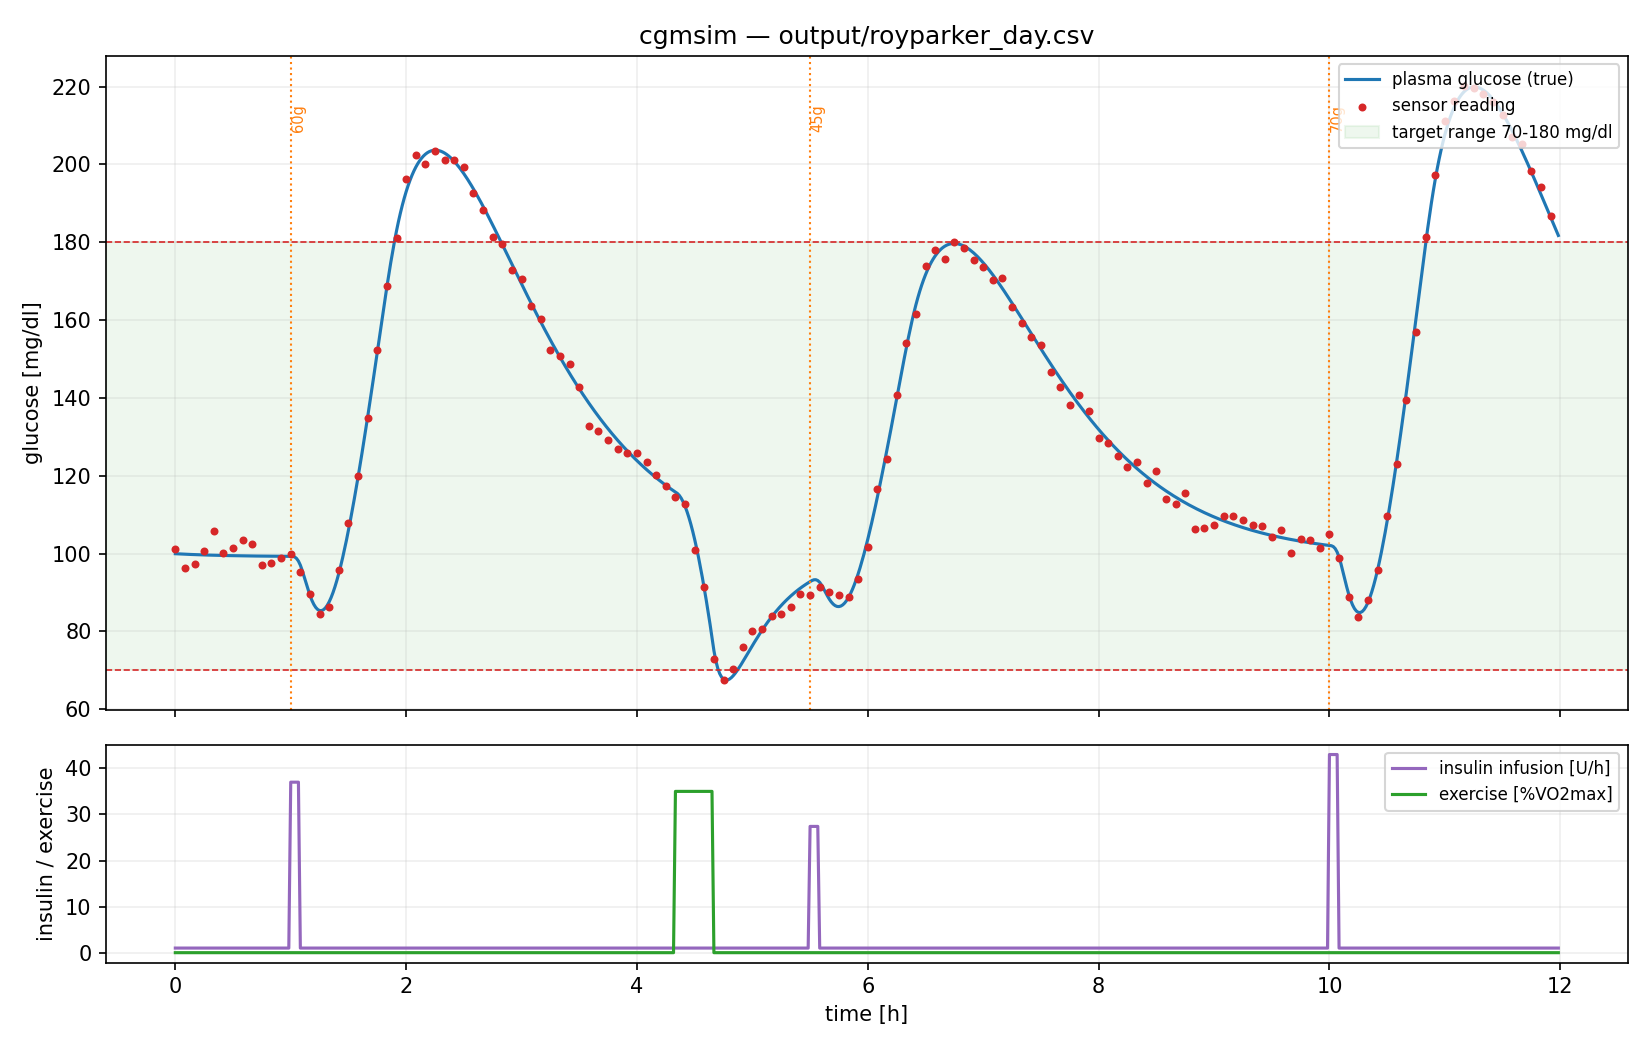

The data file committed next to this chart (first rows):
t_min, glucose_true_mg_dl, sensor_mg_dl, sensor_valid, carbs_g_step, iir_u_per_h, exercise_pct, hr_bpm
0.0000, 99.97, 101.2, 1, 0.0000, 1, 0.0000, 0.0000
1, 99.94, 0.0000, 0, 0.0000, 1, 0.0000, 0.0000
2, 99.92, 0.0000, 0, 0.0000, 1, 0.0000, 0.0000
3, 99.89, 0.0000, 0, 0.0000, 1, 0.0000, 0.0000
4, 99.87, 0.0000, 0, 0.0000, 1, 0.0000, 0.0000
5, 99.85, 96.41, 1, 0.0000, 1, 0.0000, 0.0000
6, 99.82, 0.0000, 0, 0.0000, 1, 0.0000, 0.0000
7, 99.8, 0.0000, 0, 0.0000, 1, 0.0000, 0.0000
8, 99.78, 0.0000, 0, 0.0000, 1, 0.0000, 0.0000
9, 99.76, 0.0000, 0, 0.0000, 1, 0.0000, 0.0000
10, 99.74, 97.34, 1, 0.0000, 1, 0.0000, 0.0000
11, 99.72, 0.0000, 0, 0.0000, 1, 0.0000, 0.0000
12, 99.7, 0.0000, 0, 0.0000, 1, 0.0000, 0.0000
13, 99.68, 0.0000, 0, 0.0000, 1, 0.0000, 0.0000
14, 99.67, 0.0000, 0, 0.0000, 1, 0.0000, 0.0000
15, 99.65, 100.8, 1, 0.0000, 1, 0.0000, 0.0000
16, 99.64, 0.0000, 0, 0.0000, 1, 0.0000, 0.0000
17, 99.62, 0.0000, 0, 0.0000, 1, 0.0000, 0.0000
18, 99.61, 0.0000, 0, 0.0000, 1, 0.0000, 0.0000
19, 99.59, 0.0000, 0, 0.0000, 1, 0.0000, 0.0000
20, 99.58, 105.8, 1, 0.0000, 1, 0.0000, 0.0000
21, 99.56, 0.0000, 0, 0.0000, 1, 0.0000, 0.0000
22, 99.55, 0.0000, 0, 0.0000, 1, 0.0000, 0.0000
23, 99.54, 0.0000, 0, 0.0000, 1, 0.0000, 0.0000
24, 99.53, 0.0000, 0, 0.0000, 1, 0.0000, 0.0000
25, 99.52, 100.1, 1, 0.0000, 1, 0.0000, 0.0000
26, 99.5, 0.0000, 0, 0.0000, 1, 0.0000, 0.0000
27, 99.49, 0.0000, 0, 0.0000, 1, 0.0000, 0.0000
28, 99.48, 0.0000, 0, 0.0000, 1, 0.0000, 0.0000
29, 99.47, 0.0000, 0, 0.0000, 1, 0.0000, 0.0000
30, 99.46, 101.3, 1, 0.0000, 1, 0.0000, 0.0000
31, 99.46, 0.0000, 0, 0.0000, 1, 0.0000, 0.0000
32, 99.45, 0.0000, 0, 0.0000, 1, 0.0000, 0.0000
33, 99.44, 0.0000, 0, 0.0000, 1, 0.0000, 0.0000
34, 99.43, 0.0000, 0, 0.0000, 1, 0.0000, 0.0000
35, 99.42, 103.4, 1, 0.0000, 1, 0.0000, 0.0000
36, 99.41, 0.0000, 0, 0.0000, 1, 0.0000, 0.0000
37, 99.41, 0.0000, 0, 0.0000, 1, 0.0000, 0.0000
38, 99.4, 0.0000, 0, 0.0000, 1, 0.0000, 0.0000
39, 99.39, 0.0000, 0, 0.0000, 1, 0.0000, 0.0000
40, 99.39, 102.6, 1, 0.0000, 1, 0.0000, 0.0000
41, 99.38, 0.0000, 0, 0.0000, 1, 0.0000, 0.0000
42, 99.37, 0.0000, 0, 0.0000, 1, 0.0000, 0.0000
43, 99.37, 0.0000, 0, 0.0000, 1, 0.0000, 0.0000
44, 99.36, 0.0000, 0, 0.0000, 1, 0.0000, 0.0000
45, 99.36, 97.09, 1, 0.0000, 1, 0.0000, 0.0000
46, 99.35, 0.0000, 0, 0.0000, 1, 0.0000, 0.0000
47, 99.34, 0.0000, 0, 0.0000, 1, 0.0000, 0.0000
48, 99.34, 0.0000, 0, 0.0000, 1, 0.0000, 0.0000
49, 99.33, 0.0000, 0, 0.0000, 1, 0.0000, 0.0000
50, 99.33, 97.48, 1, 0.0000, 1, 0.0000, 0.0000
51, 99.33, 0.0000, 0, 0.0000, 1, 0.0000, 0.0000
52, 99.32, 0.0000, 0, 0.0000, 1, 0.0000, 0.0000
53, 99.32, 0.0000, 0, 0.0000, 1, 0.0000, 0.0000
54, 99.31, 0.0000, 0, 0.0000, 1, 0.0000, 0.0000
55, 99.31, 98.89, 1, 0.0000, 1, 0.0000, 0.0000
56, 99.31, 0.0000, 0, 0.0000, 1, 0.0000, 0.0000
57, 99.3, 0.0000, 0, 0.0000, 1, 0.0000, 0.0000
58, 99.3, 0.0000, 0, 0.0000, 1, 0.0000, 0.0000
59, 99.3, 0.0000, 0, 0.0000, 1, 0.0000, 0.0000
... 660 more rows
